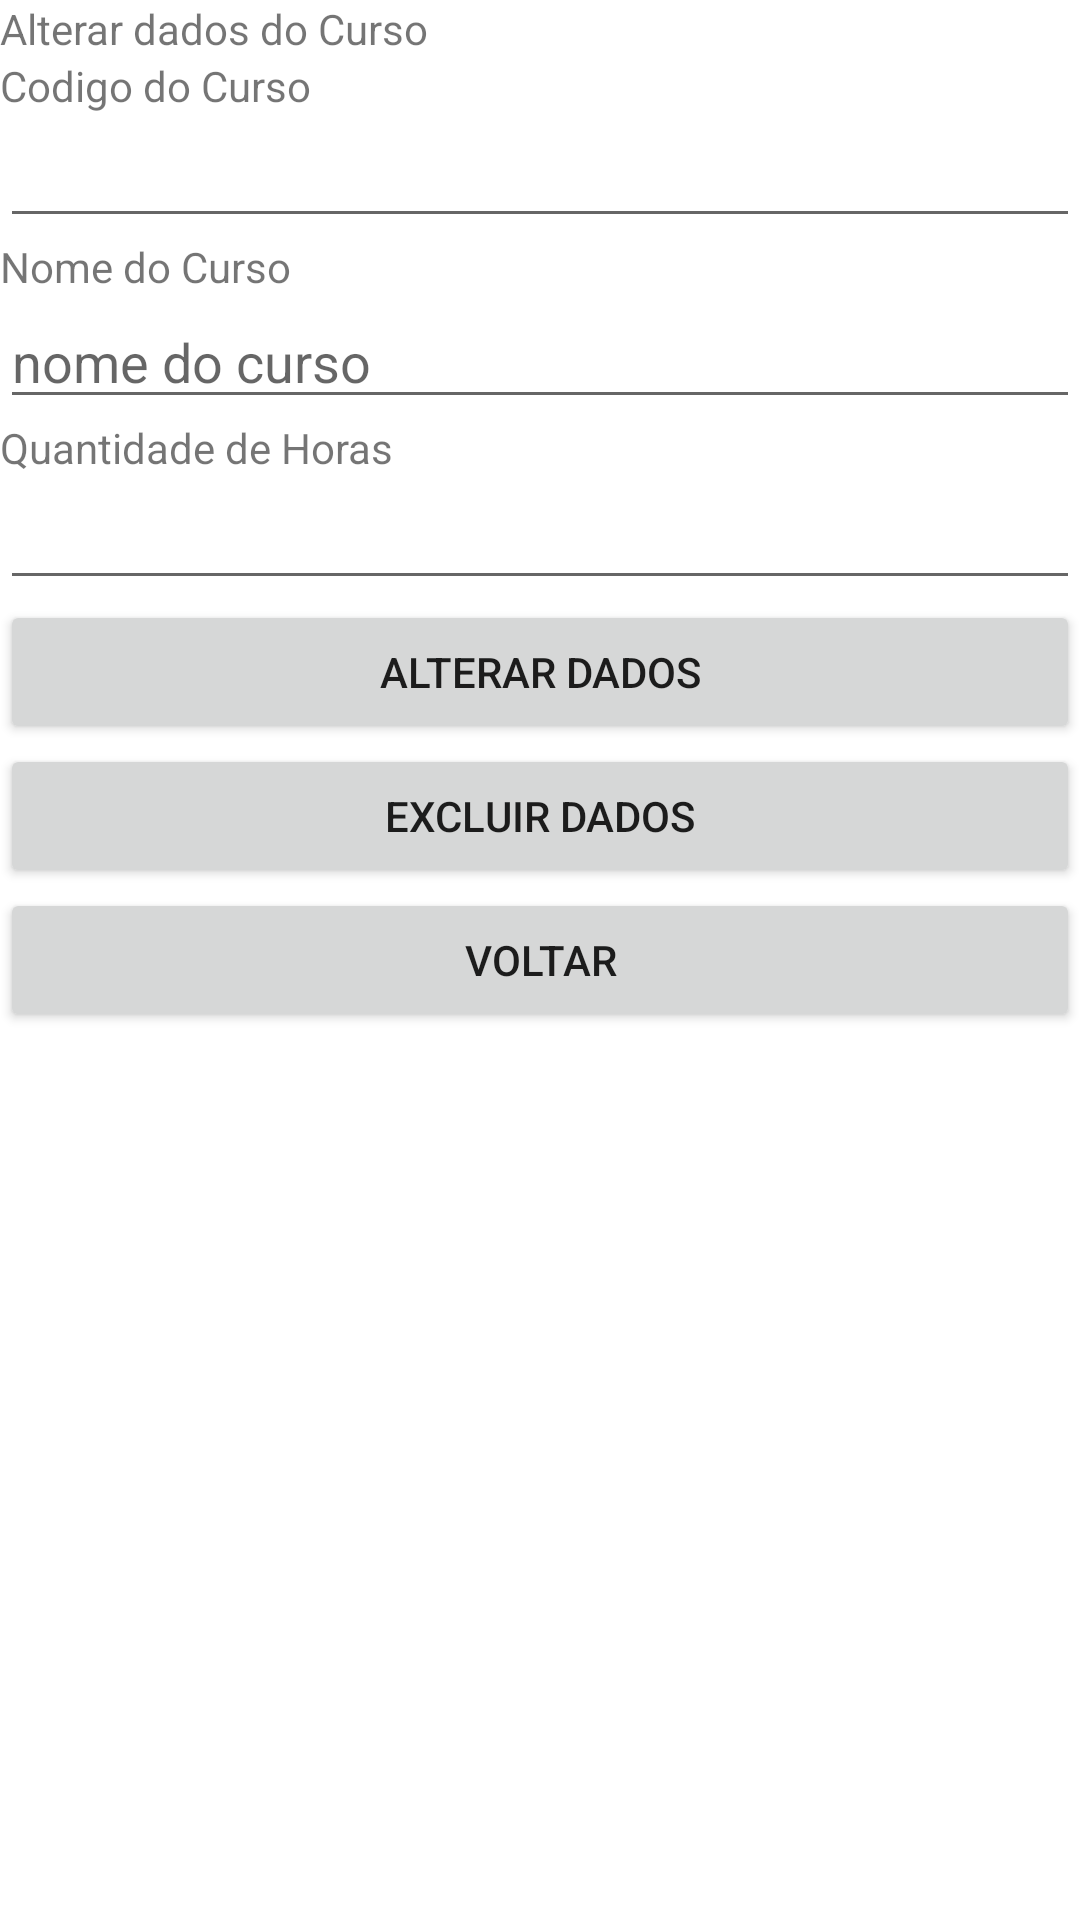

The Android layout XML behind this screen, and the referenced resources:
<!-- AndroidManifest.xml: application theme Theme.CadastrarCursosEAlunos -->
<!-- res/layout/activity_alterar_dados_curso.xml -->
<?xml version="1.0" encoding="utf-8"?>
<LinearLayout xmlns:android="http://schemas.android.com/apk/res/android"
    xmlns:app="http://schemas.android.com/apk/res-auto"
    xmlns:tools="http://schemas.android.com/tools"
    android:layout_width="match_parent"
    android:layout_height="match_parent"
    tools:context=".AlterarDadosCurso"
    android:orientation="vertical">

    <TextView
        android:id="@+id/textView16"
        android:layout_width="match_parent"
        android:layout_height="wrap_content"
        android:text="Alterar dados do Curso" />

    <TextView
        android:id="@+id/textView17"
        android:layout_width="match_parent"
        android:layout_height="wrap_content"
        android:text="Codigo do Curso" />

    <EditText
        android:id="@+id/edtAlterCodCurso"
        android:layout_width="match_parent"
        android:layout_height="wrap_content"
        android:ems="10"
        android:inputType="number" />

    <TextView
        android:id="@+id/textView18"
        android:layout_width="match_parent"
        android:layout_height="wrap_content"
        android:text="Nome do Curso" />

    <EditText
        android:id="@+id/edtAlterNomeCurso"
        android:layout_width="match_parent"
        android:layout_height="wrap_content"
        android:ems="10"
        android:hint="nome do curso"
        android:inputType="textPersonName" />

    <TextView
        android:id="@+id/textView19"
        android:layout_width="match_parent"
        android:layout_height="wrap_content"
        android:text="Quantidade de Horas" />

    <EditText
        android:id="@+id/edtAlterQuatidadeHorasCurso"
        android:layout_width="match_parent"
        android:layout_height="wrap_content"
        android:ems="10"
        android:inputType="number" />

    <Button
        android:id="@+id/btnAlterAlterarDadosCurso"
        android:layout_width="match_parent"
        android:layout_height="wrap_content"
        android:text="ALTERAR DADOS" />

    <Button
        android:id="@+id/btnAlterExcluirDadosCurso"
        android:layout_width="match_parent"
        android:layout_height="wrap_content"
        android:text="EXCLUIR DADOS" />

    <Button
        android:id="@+id/btnAlterVoltarCurso"
        android:layout_width="match_parent"
        android:layout_height="wrap_content"
        android:text="VOLTAR" />

</LinearLayout>
<!-- resources referenced by this layout -->
<resources>
  <style name="Theme.CadastrarCursosEAlunos" parent="Theme.MaterialComponents.DayNight.DarkActionBar">
          
          <item name="colorPrimary">@color/purple_500</item>
          <item name="colorPrimaryVariant">@color/purple_700</item>
          <item name="colorOnPrimary">@color/white</item>
          
          <item name="colorSecondary">@color/teal_200</item>
          <item name="colorSecondaryVariant">@color/teal_700</item>
          <item name="colorOnSecondary">@color/black</item>
          
          <item name="android:statusBarColor" tools:targetApi="l">?attr/colorPrimaryVariant</item>
          
      </style>
  <color name="purple_500">#26D1BD</color>
  <color name="purple_700">#FF3700B3</color>
  <color name="white">#FFFFFFFF</color>
  <color name="teal_200">#FF03DAC5</color>
  <color name="teal_700">#FF018786</color>
  <color name="black">#FF000000</color>
</resources>
